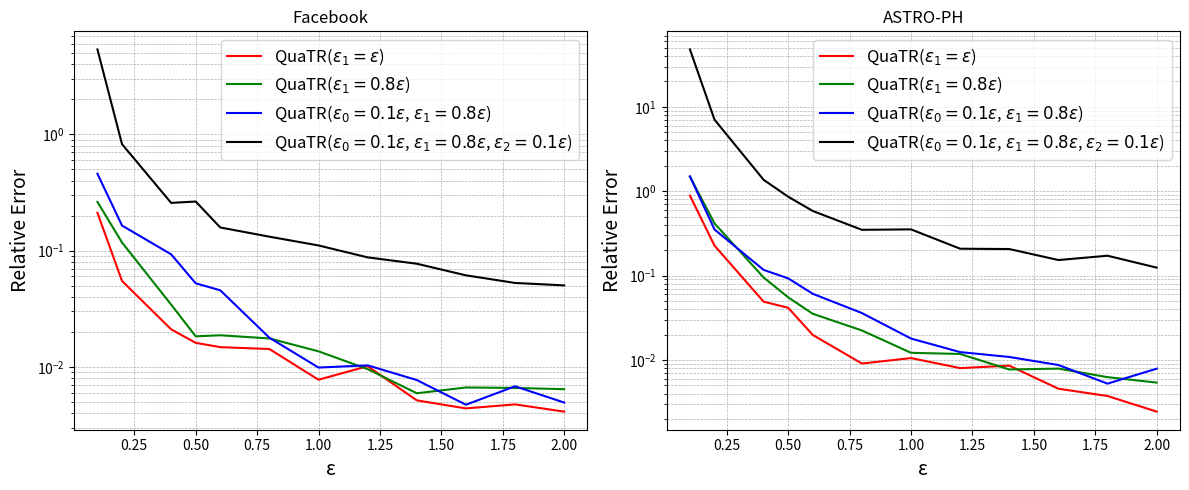

Write Python code to recreate this figure.
import matplotlib.pyplot as plt
import numpy as np


epsilon = np.array([0.1, 0.2, 0.4, 0.5, 0.6, 0.8, 1.0, 1.2, 1.4, 1.6, 1.8, 2.0])




y1 = [0.21140148452906496, 0.054941665079607495, 0.021077949349651782, 0.016134161260088552, 0.014819735276527208, 0.014275034452921468, 0.007775881840411571, 0.01016753092042421, 0.005169610276545745, 0.0044099184865913545, 0.004773206360142158, 0.004138654410498542]
y2 = [0.2620567644268626, 0.11752466057453252, 0.034388740357023766, 0.018347006636979, 0.018743559744860465, 0.01759900635623971, 0.013640988204561949, 0.009592213777006597, 0.005950189627406346, 0.00666860663551411, 0.0066147115312724545, 0.006449351826621102]
y3 = [0.457761656043931, 0.16432669018421225, 0.09295260574762824, 0.05238939247673795, 0.045624733605421686, 0.017854212155412556, 0.009891471381204216, 0.01033901332684511, 0.00772995443496728, 0.004742872780485636, 0.006829627475137804, 0.004951819653063784]
y4 = [5.353421076362175, 0.8222630005448358, 0.2572033047609836, 0.2641891524342042, 0.15812851238696632, 0.13177736929020306, 0.11080219762531959, 0.08750260329482937, 0.07717977785343691, 0.06134838081846215, 0.05276765134425879, 0.050276156380735404]



fig, axs = plt.subplots(1, 2, figsize=(12, 5))



axs[0].plot(epsilon, y1, 'r-', label=r'QuaTR($\epsilon_1=\epsilon$)')
axs[0].plot(epsilon, y2, 'g-', label=r'QuaTR($\epsilon_1=0.8\epsilon$)')
axs[0].plot(epsilon, y3, 'b-', label=r'QuaTR($\epsilon_0=0.1\epsilon$, $\epsilon_1=0.8\epsilon$)')
axs[0].plot(epsilon, y4, 'k-', label=r'QuaTR($\epsilon_0=0.1\epsilon$, $\epsilon_1=0.8\epsilon$, $\epsilon_2=0.1\epsilon$)')
axs[0].set_yscale('log')
axs[0].set_title('Facebook')
axs[0].set_xlabel('ε',fontsize=14)
axs[0].set_ylabel('Relative Error',fontsize=14)
axs[0].legend(fontsize='large')
axs[0].grid(True, which='both', linestyle='--', linewidth=0.5)








z1 = [0.8870603837360695, 0.2267616956513692, 0.04911131209218775, 0.041570878412825474, 0.01980152297959751, 0.00908158953120776, 0.010538579522456073, 0.008015136088645096, 0.00857519861828422, 0.004566643560187914, 0.003744622013887845, 0.002446161098484683]
z2 = [1.4890224651814732, 0.4155563661652533, 0.0949496637285061, 0.05530500337808162, 0.035294640852794684, 0.022398523277463694, 0.012168203658515907, 0.01179295239577295, 0.0077186767205680885, 0.00790891099282948, 0.006263939138624932, 0.005400339852875349]
z3 = [1.499952167739457, 0.3520760153889495, 0.11684786816898167, 0.09279422701674714, 0.0609295072607019, 0.03600782620760586, 0.01795701294790702, 0.012407216788210062, 0.010864651423793502, 0.00872107902898665, 0.005249206800524046, 0.007892727925268113]
z4 = [47.87125885501267, 7.047162877341507, 1.3645505656051562, 0.8607584773739823, 0.5834782474400931, 0.3489860822334586, 0.3530514400362241, 0.20834558785347657, 0.2065403231094611, 0.15298362389904346, 0.17202798077920045, 0.1243786186651646]



axs[1].plot(epsilon, z1, 'r-', label=r'QuaTR($\epsilon_1=\epsilon$)')
axs[1].plot(epsilon, z2, 'g-', label=r'QuaTR($\epsilon_1=0.8\epsilon$)')
axs[1].plot(epsilon, z3, 'b-', label=r'QuaTR($\epsilon_0=0.1\epsilon$, $\epsilon_1=0.8\epsilon$)')
axs[1].plot(epsilon, z4, 'k-', label=r'QuaTR($\epsilon_0=0.1\epsilon$, $\epsilon_1=0.8\epsilon$, $\epsilon_2=0.1\epsilon$)')
axs[1].set_yscale('log')
axs[1].set_title('ASTRO-PH')
axs[1].set_xlabel('ε',fontsize=14)
axs[1].set_ylabel('Relative Error',fontsize=14)
axs[1].legend(fontsize='large')
axs[1].grid(True, which='both', linestyle='--', linewidth=0.5)







plt.tight_layout()
plt.savefig('QuaTR analysis.png')
plt.show()



